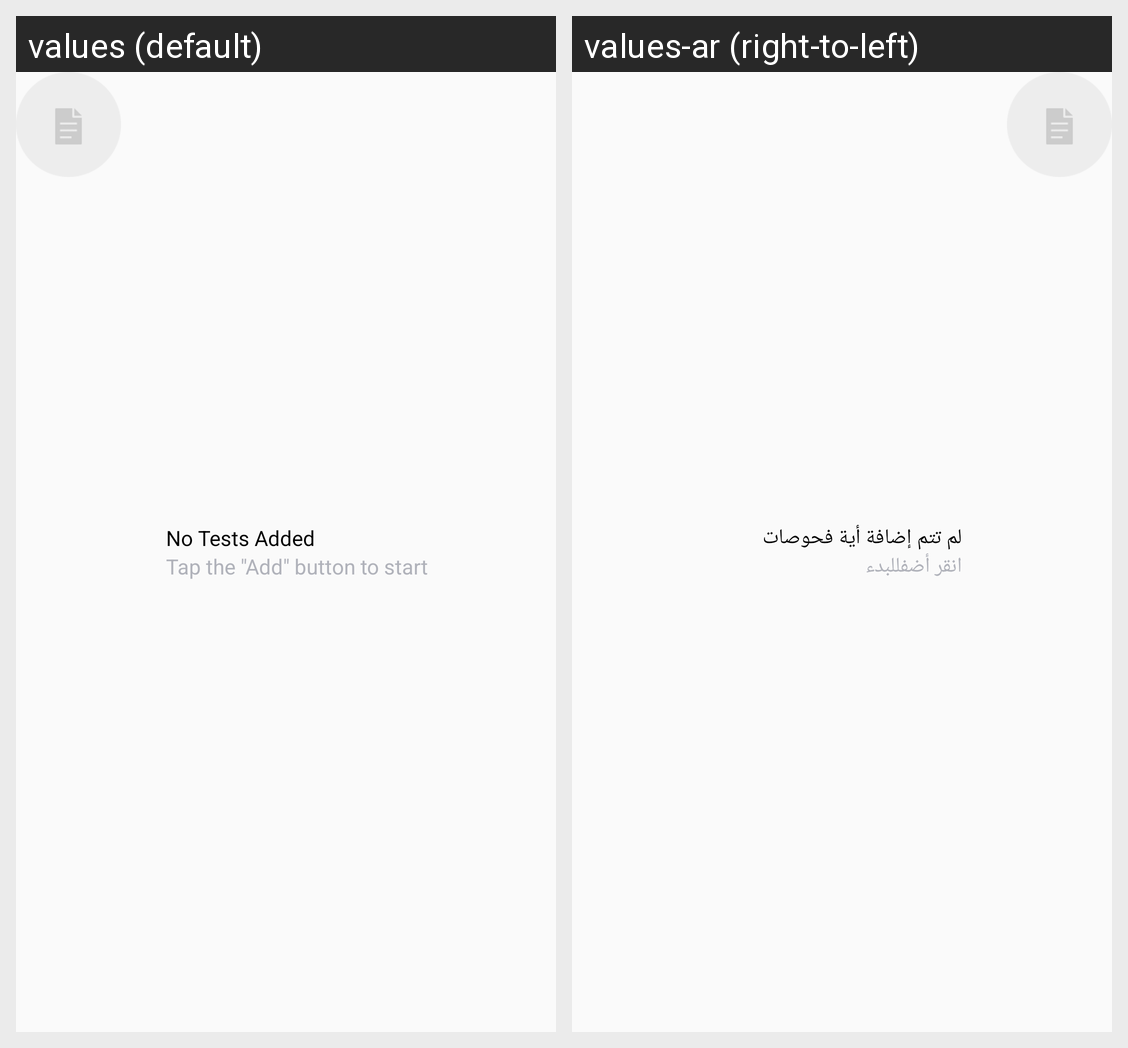

This grid shows one Android layout under two languages. Give, for every string resource on the screen, its name, the default text and each shown locale's text.
Android screen res/layout/empty_medical_tests_layout.xml rendered under 2 locales, left to right: values (default), values-ar (right-to-left). Device: Nexus 5 (rendered at 1080×1920; each locale shown at half size, 540×960, under a caption strip naming it); theme AppTheme.
Strings drawn on this screen, with the default value and each locale's value (text and hints the layout hard-codes, and strings that could not be matched under every locale, appear in the picture but are not listed):

no_medical_tests_found
  values: No Tests Added
  values-ar: لم تتم إضافة أية فحوصات

medical_layouts_empty_tap_get_started
  values: Tap the "Add" button to start
  values-ar: انقر أضفللبدء
